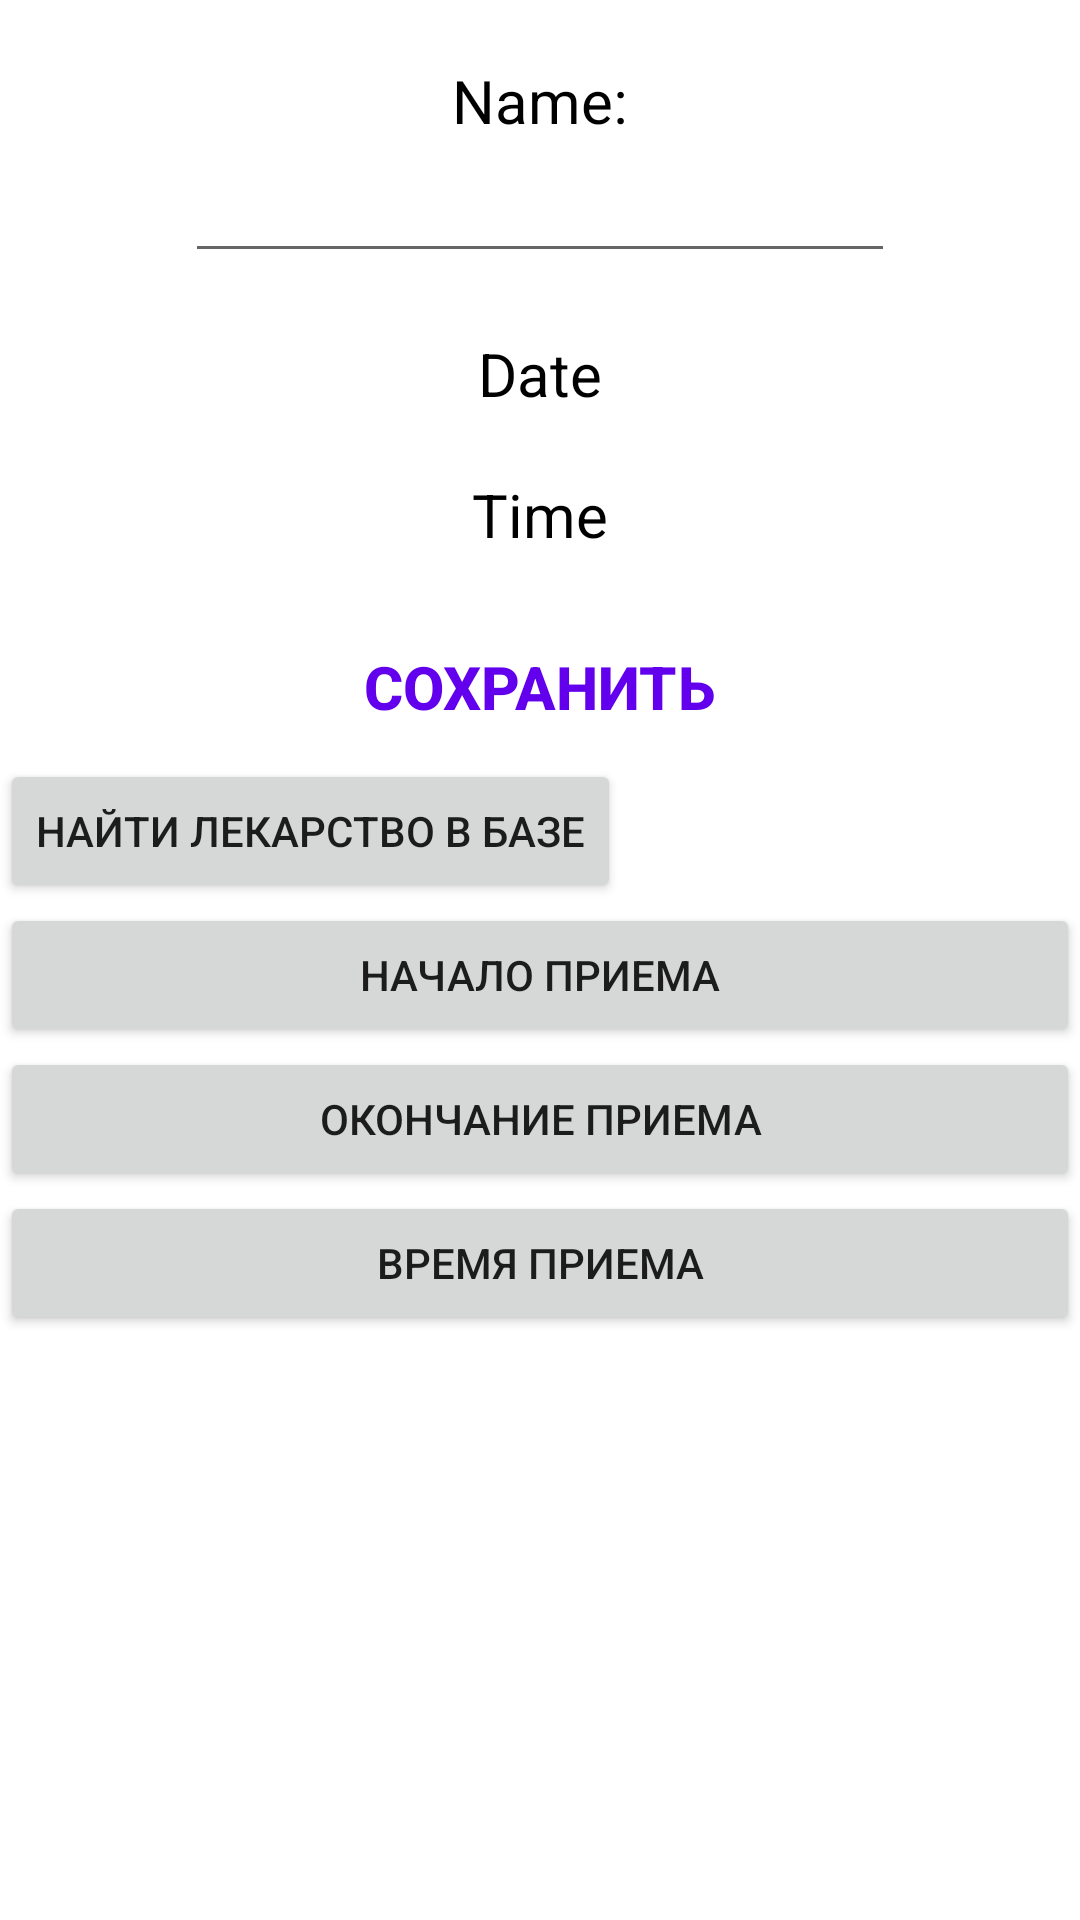

Reconstruct the res/layout file that produces this screen, plus the resources it refers to.
<!-- AndroidManifest.xml: application theme Theme.MyApplication -->
<!-- res/layout/activity_event_edit.xml -->
<?xml version="1.0" encoding="utf-8"?>
<LinearLayout xmlns:android="http://schemas.android.com/apk/res/android"
    xmlns:tools="http://schemas.android.com/tools"
    android:layout_width="match_parent"
    android:layout_height="match_parent"
    android:orientation="vertical"
    tools:context=".calendar.AddEventActivity">

    <TextView
        android:layout_width="wrap_content"
        android:layout_height="wrap_content"
        android:layout_gravity="center"
        android:layout_marginTop="20dp"
        android:text="Name:"
        android:textAlignment="center"
        android:textColor="@color/black"
        android:textSize="20sp" />

    <EditText
        android:id="@+id/eventNameET"
        android:layout_width="wrap_content"
        android:layout_height="wrap_content"
        android:layout_gravity="center"
        android:ems="10"
        android:inputType="text"
        android:textSize="20sp" />

    <TextView
        android:id="@+id/eventDateTV"
        android:layout_width="wrap_content"
        android:layout_height="wrap_content"
        android:layout_gravity="center"
        android:layout_marginTop="20dp"
        android:text="Date"
        android:textAlignment="center"
        android:textColor="@color/black"
        android:textSize="20sp" />

    <TextView
        android:id="@+id/eventTimeTV"
        android:layout_width="wrap_content"
        android:layout_height="wrap_content"
        android:layout_gravity="center"
        android:layout_marginTop="20dp"
        android:text="Time"
        android:textAlignment="center"
        android:textColor="@color/black"
        android:textSize="20sp" />

    <Button
        android:layout_width="wrap_content"
        android:layout_height="wrap_content"
        android:layout_gravity="center"
        android:layout_marginTop="20dp"
        android:background="@null"
        android:onClick="saveEventAction"
        android:text="Сохранить"
        android:textColor="@color/purple_500"
        android:textSize="20sp"
        android:textStyle="bold" />

    <Button
        android:layout_width="wrap_content"
        android:layout_height="wrap_content"
        android:onClick="chooseMedName"
        android:text="Найти лекарство в базе" />

    <Button
        android:layout_width="match_parent"
        android:layout_height="wrap_content"
        android:onClick="chooseDateFrom"
        android:text="Начало приема" />

    <Button
        android:layout_width="match_parent"
        android:layout_height="wrap_content"
        android:onClick="chooseDateTo"
        android:text="Окончание приема" />

    <Button
        android:layout_width="match_parent"
        android:layout_height="wrap_content"
        android:onClick="chooseTime"
        android:text="Время приема" />

</LinearLayout>
<!-- resources referenced by this layout -->
<resources>
  <style name="Theme.MyApplication" parent="Theme.MaterialComponents.DayNight.DarkActionBar">
          
          <item name="colorPrimary">#206D4E</item>
          <item name="colorPrimaryVariant">#206D4E</item>
          <item name="colorOnPrimary">#FFFFFF</item>
          
          <item name="colorSecondary">#FFAA5E</item>
          <item name="colorSecondaryVariant">#FFAA5E</item>
          <item name="colorOnSecondary">@color/black</item>
          
          <item name="android:statusBarColor">#228A4C</item>
          
      </style>
  <!-- not gathered from this repository: default colours our renderer supplied (Android Studio template values) -->
  <color name="purple_500">#FF6200EE</color>
  <color name="black">#FF000000</color>
</resources>
